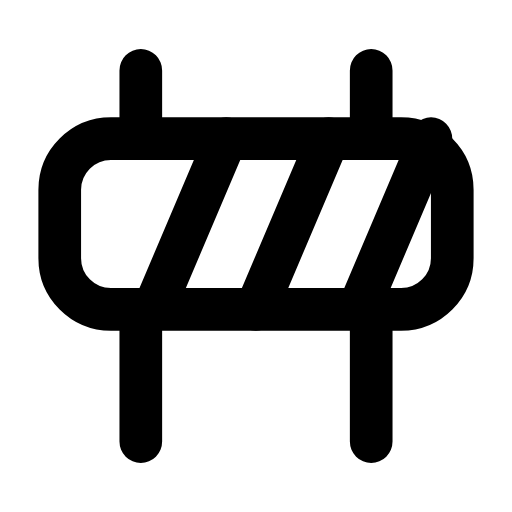
t = 0.00 s
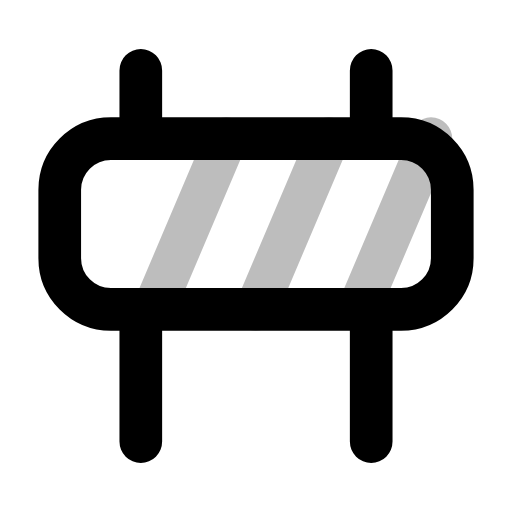
t = 0.25 s
t = 0.52 s: frame unchanged from t = 0.00 s, image omitted
t = 0.73 s: frame unchanged from t = 0.00 s, image omitted
t = 1.00 s: frame unchanged from t = 0.00 s, image omitted
t = 1.24 s: frame unchanged from t = 0.00 s, image omitted

The animated SVG that drew these frames (rendered in a browser with its animation timeline set to each time). Animation: 1 SMIL element (animate=1); one cycle of 1.50 s, repeats indefinitely.

<svg xmlns="http://www.w3.org/2000/svg" width="24" height="24" viewBox="0 0 24 24" fill="none"><rect stroke="currentColor" stroke-width="2" stroke-linecap="round" stroke-linejoin="round" fill="none" x="2.8" y="6.5" width="18.4" height="8" rx="2.4"></rect><path stroke="currentColor" stroke-width="2" stroke-linecap="round" stroke-linejoin="round" fill="none" d="M7.2 14.5L10.6 6.5M12 14.5L15.4 6.5M16.8 14.5L20.2 6.5"><animate attributeName="opacity" values="1;1;0.25;1;1;1;1;0.25;1;1;1" keyTimes="0;0.1125;0.1665;0.2475;0.45;0.6;0.735;0.789;0.825;0.9;1" dur="1.5s" repeatCount="indefinite" calcMode="spline" keySplines="0.16 1 0.3 1;0.16 1 0.3 1;0.16 1 0.3 1;0.16 1 0.3 1;0.16 1 0.3 1;0.16 1 0.3 1;0.16 1 0.3 1;0.16 1 0.3 1;0.16 1 0.3 1;0.16 1 0.3 1"/></path><path stroke="currentColor" stroke-width="2" stroke-linecap="round" stroke-linejoin="round" fill="none" d="M6.6 3.3L6.6 6.5M6.6 14.5L6.6 20.7M17.4 3.3L17.4 6.5M17.4 14.5L17.4 20.7"></path></svg>
